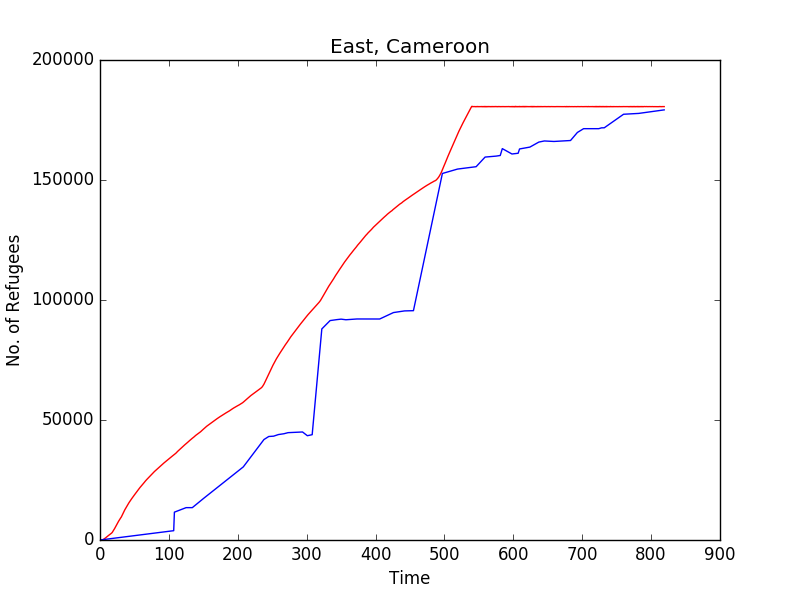

The table this chart was drawn from, first rows:
Time, East, 
0, 0, 0
1, 0, 36
2, 0, 72
3, 31, 108
4, 119, 145
5, 256, 181
6, 445, 217
7, 671, 253
8, 859, 290
9, 1108, 326
10, 1356, 362
11, 1574, 398
12, 1807, 435
13, 2023, 471
14, 2232, 507
15, 2446, 544
16, 2657, 580
17, 2912, 616
18, 3257, 652
19, 3694, 689
20, 4207, 725
21, 4653, 761
22, 5194, 797
23, 5755, 834
24, 6275, 870
25, 6819, 906
26, 7343, 943
27, 7823, 979
28, 8300, 1015
29, 8790, 1051
30, 9198, 1088
31, 9613, 1124
32, 10211, 1160
33, 10829, 1196
34, 11444, 1233
35, 12035, 1269
36, 12575, 1305
37, 13076, 1342
38, 13579, 1378
39, 14077, 1414
40, 14535, 1450
41, 15047, 1487
42, 15516, 1523
43, 15962, 1559
44, 16388, 1595
45, 16809, 1632
46, 17215, 1668
47, 17627, 1704
48, 18020, 1741
49, 18427, 1777
50, 18794, 1813
51, 19194, 1849
52, 19573, 1886
53, 19968, 1922
54, 20320, 1958
55, 20715, 1994
56, 21104, 2031
57, 21493, 2067
58, 21856, 2103
59, 22180, 2139
... 760 more rows
